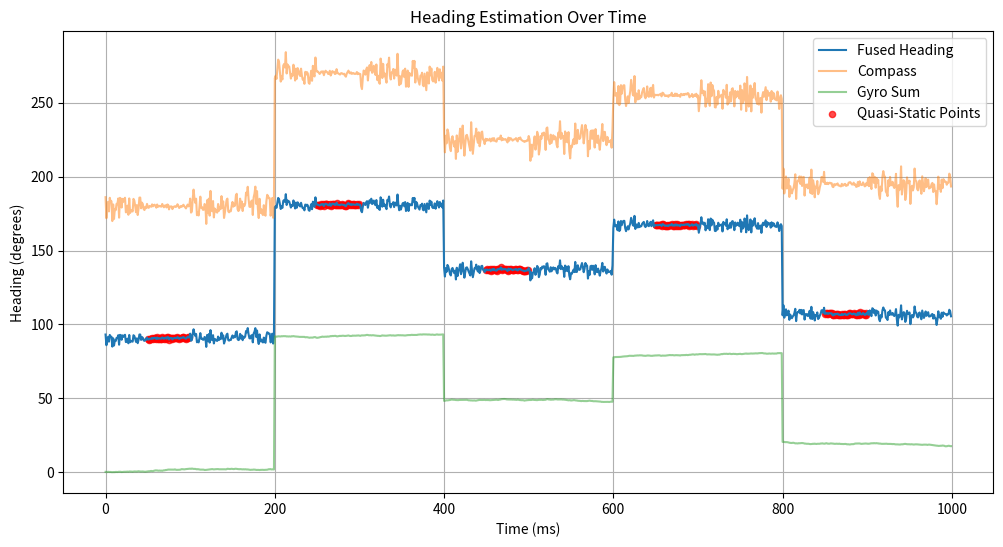
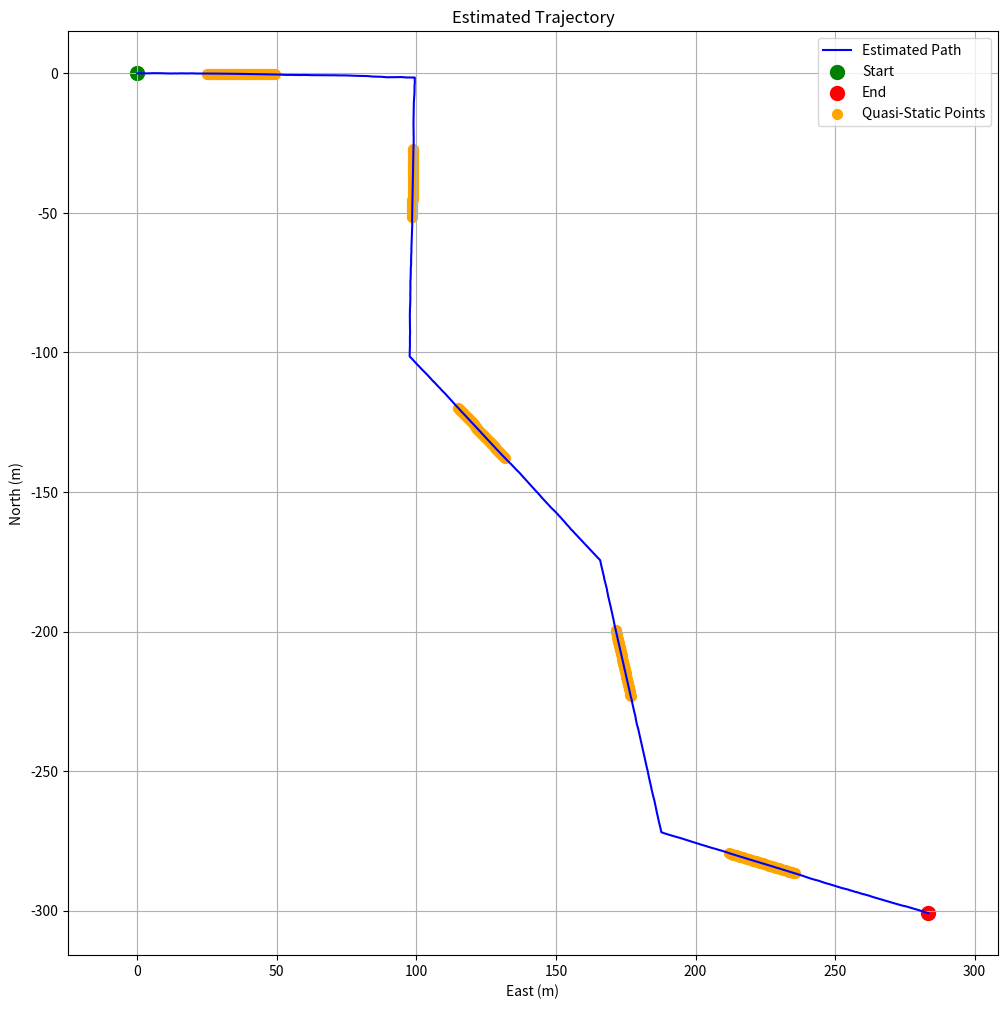

Write Python code to recreate these figures, in order.
#!/usr/bin/env python3
import numpy as np
import pandas as pd
import matplotlib.pyplot as plt
import os

def generate_synthetic_data():
    """
    Generate synthetic data for visualization
    """
    # Generate synthetic data for testing with a more realistic trajectory
    num_points = 1000
    timestamps = np.arange(num_points)
    
    # Generate a more complex compass heading pattern with turns
    # Start with a straight line, then make a few turns
    compass_base = np.ones(num_points) * 180
    
    # Add some turns at specific points
    turn_points = [200, 400, 600, 800]
    turn_angles = [90, -45, 30, -60]
    
    for i, (point, angle) in enumerate(zip(turn_points, turn_angles)):
        compass_base[point:] += angle
    
    # Add some noise to the compass readings
    compass = compass_base + np.random.normal(0, 5, num_points)
    compass = compass % 360
    
    # Generate gyro readings with gradual drift
    gyro_increments = np.random.normal(0, 0.1, num_points)
    # Add some bias to simulate gyro drift
    gyro_increments += 0.01  
    
    # At turn points, add actual turn angles to gyro
    for point, angle in zip(turn_points, turn_angles):
        gyro_increments[point] += angle
        
    gyro_sum = np.cumsum(gyro_increments) % 360
    
    # Create quasi-static periods
    is_quasi_static = np.zeros(num_points, dtype=bool)
    quasi_static_periods = [(50, 100), (250, 300), (450, 500), (650, 700), (850, 900)]
    
    for start, end in quasi_static_periods:
        is_quasi_static[start:end] = True
        
    # Make gyro and compass more consistent during quasi-static periods
    for start, end in quasi_static_periods:
        # Reduce noise in quasi-static periods
        compass[start:end] = compass_base[start:end] + np.random.normal(0, 1, end-start)
        # Almost no increments in gyro during quasi-static
        gyro_increments[start:end] = np.random.normal(0, 0.01, end-start)
    
    # Generate position data based on heading
    east = np.zeros(num_points)
    north = np.zeros(num_points)
    
    # Use the average of compass and gyro for heading to calculate positions
    heading = (compass + gyro_sum) / 2
    step_length = 0.5  # meters
    
    for i in range(1, num_points):
        # Convert heading to radians (adjusting for heading direction convention)
        heading_rad = np.radians(90 - heading[i])
        # Calculate position increment
        east[i] = east[i-1] + step_length * np.cos(heading_rad)
        north[i] = north[i-1] + step_length * np.sin(heading_rad)

    # Create the DataFrame with all the synthetic data
    data = pd.DataFrame({
        'timestamp': timestamps,
        'compass': compass,
        'gyro_sum': gyro_sum,
        'heading': heading,
        'is_quasi_static': is_quasi_static,
        'east': east,
        'north': north
    })
    
    return data

def visualize_results(data, output_dir="output"):
    """
    Visualize the navigation results
    """
    os.makedirs(output_dir, exist_ok=True)
    
    # 1. Plot heading over time
    plt.figure(figsize=(12, 6))
    plt.plot(data['timestamp'], data['heading'], label='Fused Heading')
    plt.plot(data['timestamp'], data['compass'], alpha=0.5, label='Compass')
    plt.plot(data['timestamp'], data['gyro_sum'], alpha=0.5, label='Gyro Sum')
    
    # Mark quasi-static periods
    qs_indices = data[data['is_quasi_static']].index
    if len(qs_indices) > 0:
        plt.scatter(data.loc[qs_indices, 'timestamp'], 
                   data.loc[qs_indices, 'heading'],
                   color='red', s=20, alpha=0.7, label='Quasi-Static Points')
    
    plt.xlabel('Time (ms)')
    plt.ylabel('Heading (degrees)')
    plt.title('Heading Estimation Over Time')
    plt.legend()
    plt.grid(True)
    plt.savefig(os.path.join(output_dir, 'heading_over_time.png'))
    plt.close()
    
    # 2. Plot trajectory in 2D
    plt.figure(figsize=(12, 12))
    plt.plot(data['east'], data['north'], 'b-', label='Estimated Path')
    plt.scatter(data['east'].iloc[0], data['north'].iloc[0], 
               color='green', s=100, label='Start')
    plt.scatter(data['east'].iloc[-1], data['north'].iloc[-1], 
               color='red', s=100, label='End')
    
    # Mark quasi-static points on the trajectory
    if len(qs_indices) > 0:
        plt.scatter(
            data.loc[qs_indices, 'east'], 
            data.loc[qs_indices, 'north'],
            color='orange', s=50, label='Quasi-Static Points'
        )
    
    plt.xlabel('East (m)')
    plt.ylabel('North (m)')
    plt.title('Estimated Trajectory')
    plt.axis('equal')
    plt.grid(True)
    plt.legend()
    plt.savefig(os.path.join(output_dir, 'estimated_trajectory.png'))
    plt.close()
    
    # 3. Save CSV files for potential further analysis
    data[['timestamp', 'heading', 'compass', 'gyro_sum', 'is_quasi_static']].to_csv(
        os.path.join(output_dir, 'heading_history.csv'), index=False
    )
    
    data[['timestamp', 'east', 'north', 'heading']].to_csv(
        os.path.join(output_dir, 'position_history.csv'), index=False
    )
    
    print(f"Visualizations saved to {output_dir}")

def main():
    # Generate synthetic data
    print("Generating synthetic data...")
    data = generate_synthetic_data()
    
    # Visualize results
    print("Generating visualizations...")
    visualize_results(data)
    
    print("Demo completed successfully!")

if __name__ == "__main__":
    main() 
